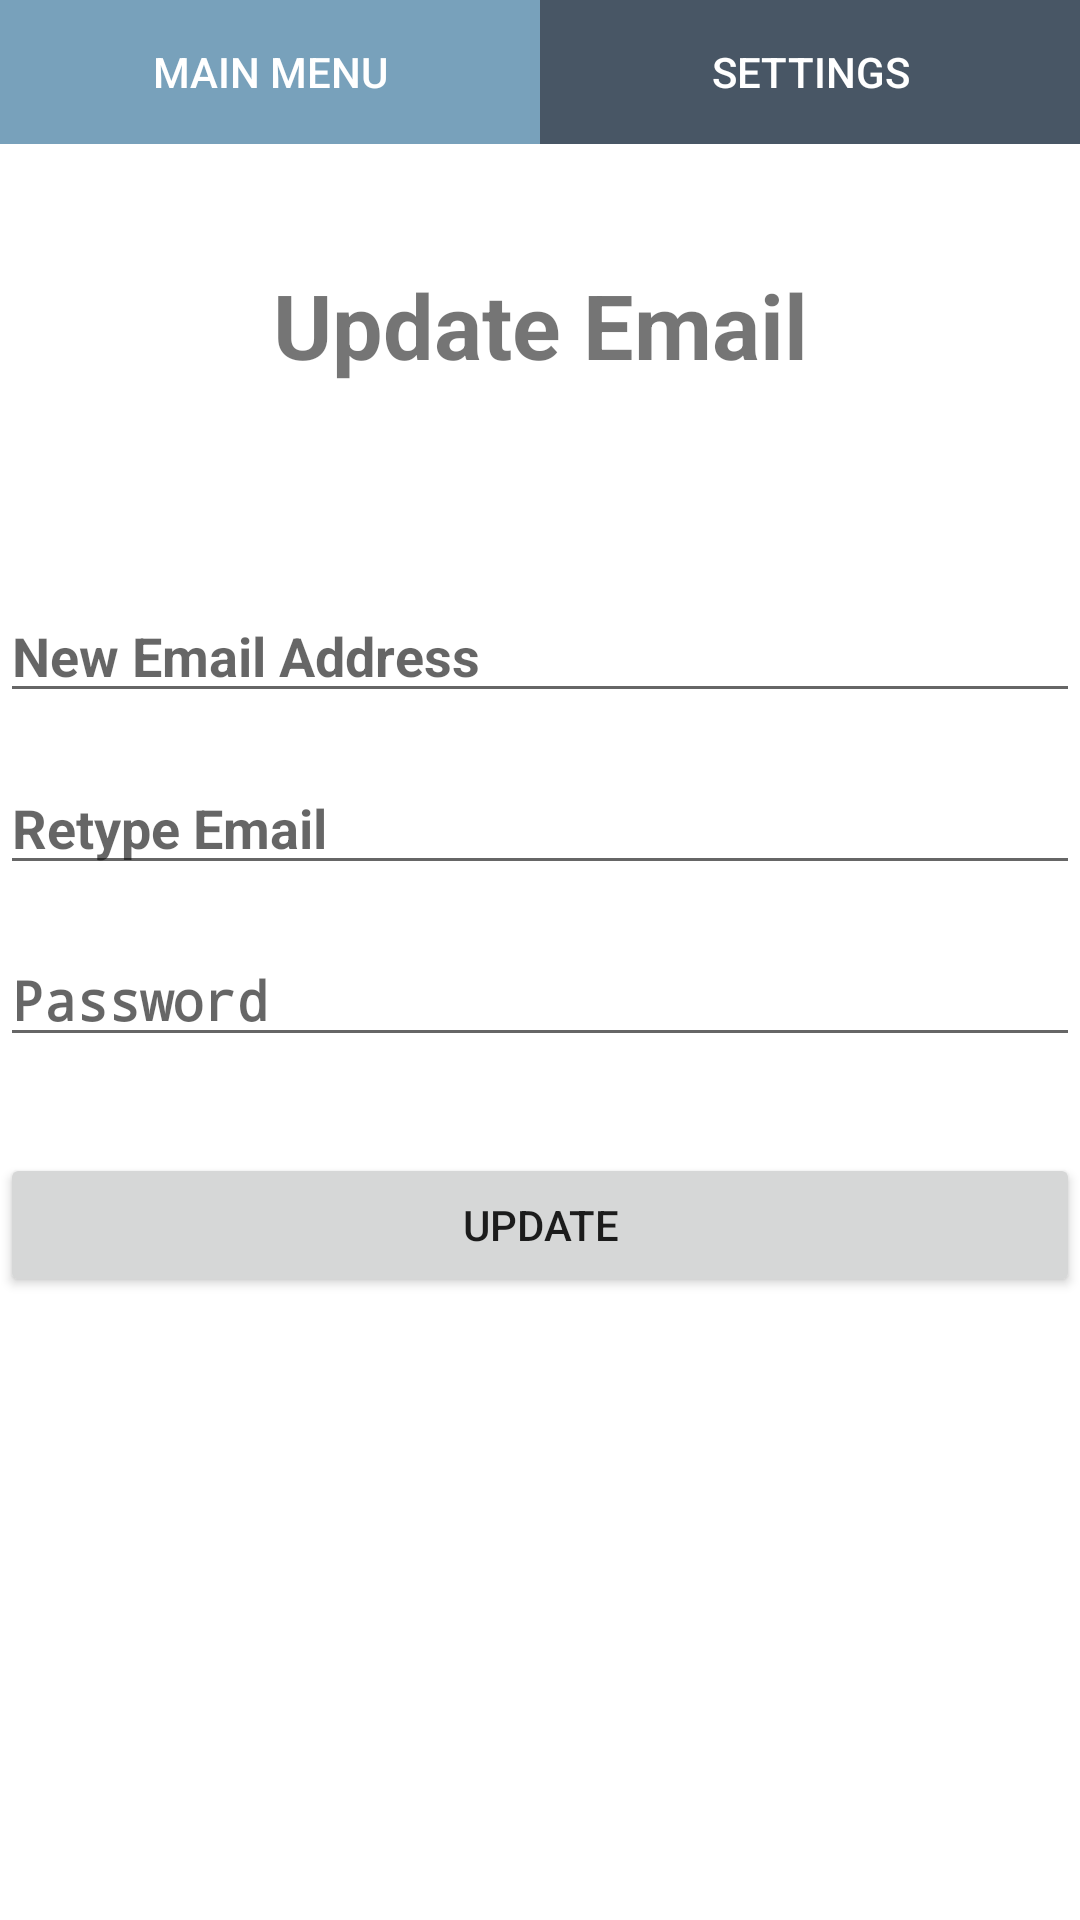

Reconstruct the res/layout file that produces this screen, plus the resources it refers to.
<!-- AndroidManifest.xml: application theme AppTheme -->
<!-- res/layout/activity_update_email.xml -->
<?xml version="1.0" encoding="utf-8"?>
<LinearLayout
    xmlns:android="http://schemas.android.com/apk/res/android"
    xmlns:tools="http://schemas.android.com/tools"
    android:layout_height="fill_parent"
    android:layout_width="fill_parent"
    android:background="#FFFFFF"
    android:orientation="vertical"
    tools:context="com.alex.bagofwords.UpdateEmail">

    <LinearLayout
        android:layout_width="fill_parent"
        android:layout_height="wrap_content">
        <Button
            android:id="@+id/mainMenu"
            android:background="@color/colorPrimary"
            android:textColor="#FFFFFF"
            android:text="@string/mainMain"
            android:layout_width="0dp"
            android:layout_height="wrap_content"
            android:layout_weight="1" />


        <Button
            android:text="@string/settings"
            android:id="@+id/settings"
            android:background="@color/colorAccent"
            android:textColor="#FFFFFF"
            android:layout_width="0dp"
            android:layout_height="wrap_content"
            android:layout_weight="1" />
    </LinearLayout>


    <ScrollView
        android:layout_width="fill_parent"
        android:layout_height="fill_parent"
        android:fitsSystemWindows="true">

    <LinearLayout
        android:layout_width="match_parent"
        android:layout_height="wrap_content"
        android:orientation="vertical">


        <TextView
            android:layout_width="match_parent"
            android:layout_height="match_parent"
            android:text="Update Email"
            android:textStyle="bold"
            android:textSize="30dp"
            android:paddingTop="40dp"
            android:inputType="textEmailAddress"
            android:gravity="center_horizontal"
            android:paddingBottom="60dp" />


        <EditText android:id="@+id/new_email"
            android:layout_width="match_parent"
            android:layout_height="wrap_content"
            android:layout_marginTop="8dp"
            android:layout_marginBottom="8dp"
            android:textStyle="bold"
            android:inputType="textEmailAddress"
            android:hint="New Email Address"
            android:text="" />

        <EditText android:id="@+id/compare_new_email"
            android:layout_width="match_parent"
            android:layout_height="wrap_content"
            android:layout_marginTop="8dp"
            android:layout_marginBottom="8dp"
            android:textStyle="bold"
            android:inputType="textEmailAddress"
            android:hint="Retype Email" />

        <EditText android:id="@+id/password"
            android:layout_width="match_parent"
            android:layout_height="wrap_content"
            android:layout_marginTop="8dp"
            android:layout_marginBottom="8dp"
            android:textStyle="bold"
            android:inputType="textPassword"
            android:hint="Password"
            android:text="" />

        <Button
            android:id="@+id/update_email"
            android:layout_width="fill_parent"
            android:layout_height="wrap_content"
            android:layout_marginTop="24dp"
            android:layout_marginBottom="24dp"
            android:padding="12dp"
            android:text="Update"/>
    </LinearLayout>

    </ScrollView>





</LinearLayout>
<!-- resources referenced by this layout -->
<resources>
  <color name="colorAccent">#485665</color>
  <color name="colorPrimary">#78A1BB</color>
  <string name="mainMain">Main Menu</string>
  <string name="settings">Settings</string>
  <style name="AppTheme" parent="Theme.AppCompat.Light.DarkActionBar">
          
          <item name="colorPrimary">@color/colorPrimary</item>
          <item name="colorPrimaryDark">@color/colorPrimaryDark</item>
          <item name="colorAccent">@color/colorAccent</item>
      </style>
  <color name="colorPrimaryDark">#78A1BB</color>
</resources>
